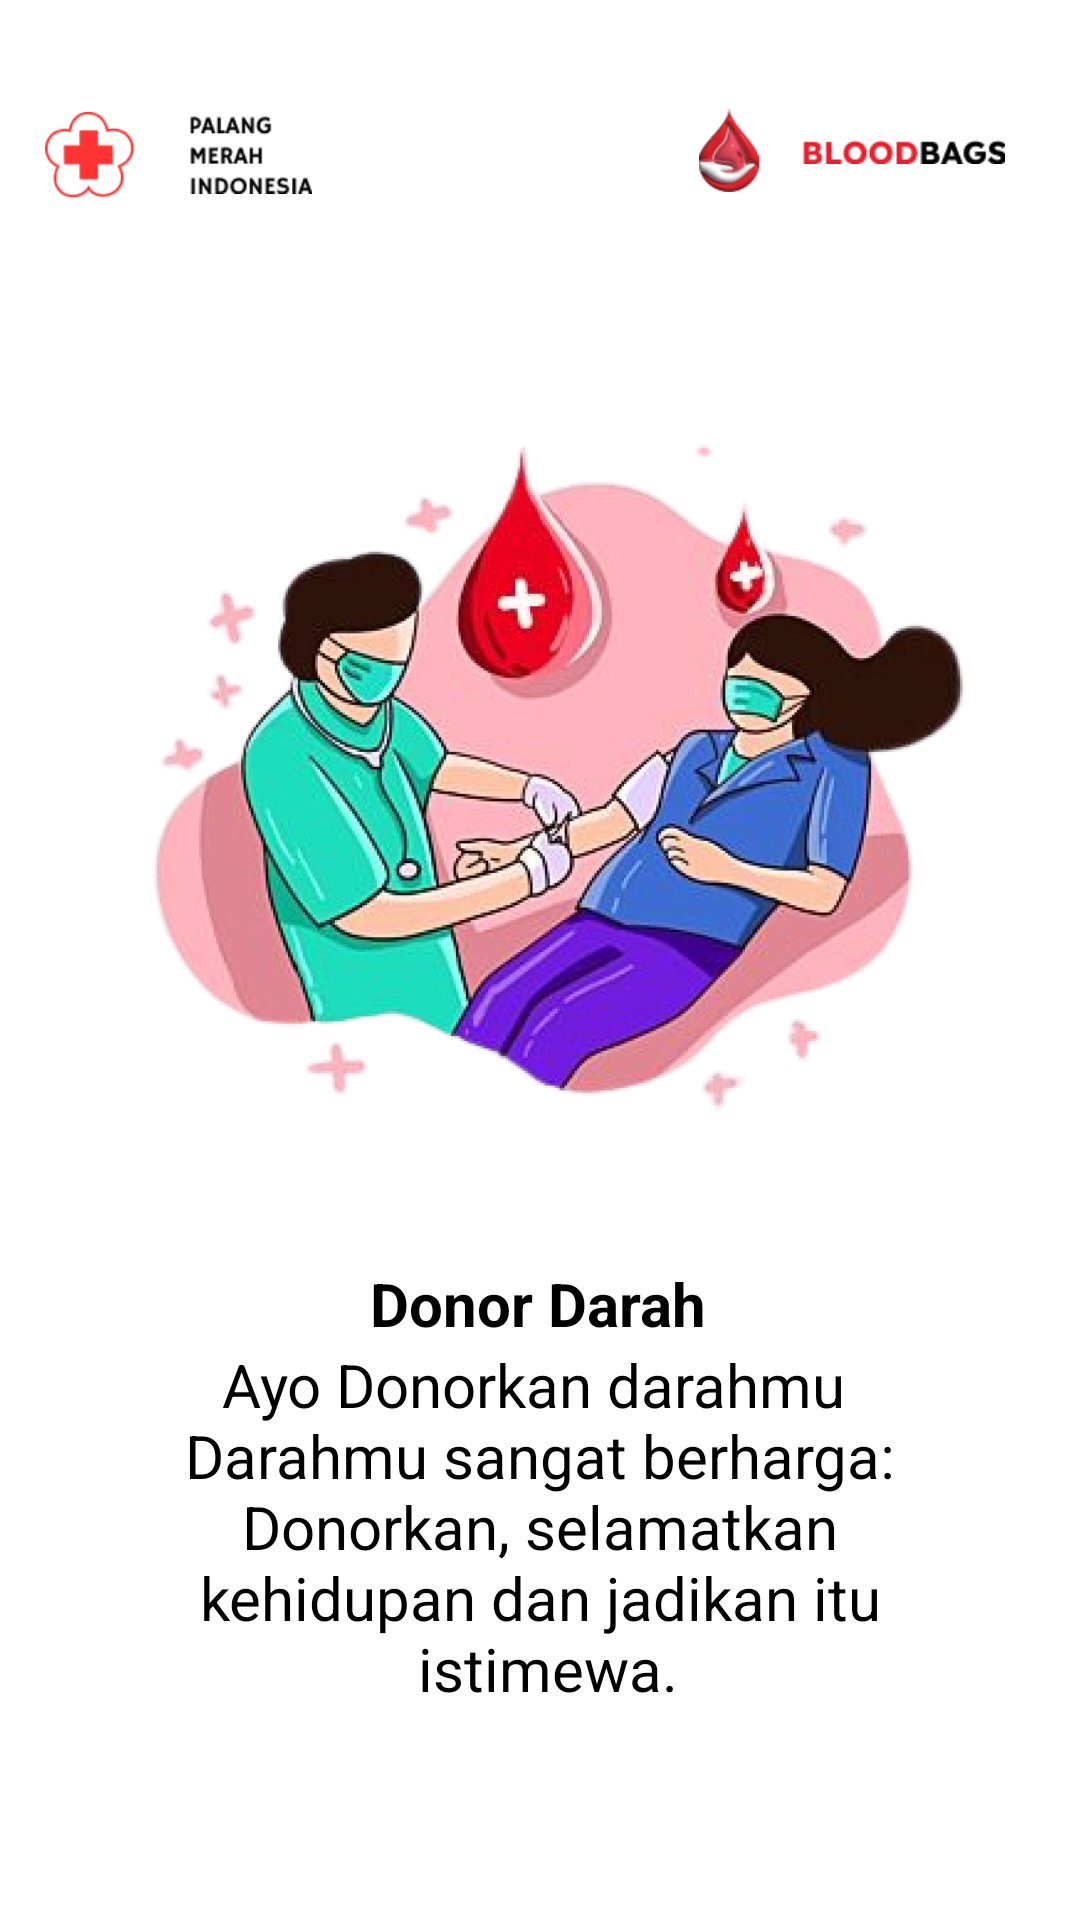

Write the Android layout XML for this screen, with the resource values it uses.
<!-- AndroidManifest.xml: application theme Theme.DonorDarah -->
<!-- res/layout/activity_pembukaan1.xml -->
<?xml version="1.0" encoding="utf-8"?>
<androidx.constraintlayout.widget.ConstraintLayout xmlns:android="http://schemas.android.com/apk/res/android"
    xmlns:app="http://schemas.android.com/apk/res-auto"
    xmlns:tools="http://schemas.android.com/tools"
    android:layout_width="match_parent"
    android:layout_height="match_parent"
    android:background="@color/white"
    tools:context=".ui.theme.Login.Pembukaan1">

    <ImageView
        android:id="@+id/imageView7"
        android:layout_width="41dp"
        android:layout_height="31dp"
        android:layout_marginStart="9dp"
        android:layout_marginTop="36dp"
        android:layout_marginEnd="67dp"
        android:src="@drawable/img_4"
        app:layout_constraintEnd_toStartOf="@+id/imageView6"
        app:layout_constraintStart_toEndOf="@+id/imageView5"
        app:layout_constraintTop_toTopOf="parent" />

    <ImageView
        android:id="@+id/imageView5"
        android:layout_width="30dp"
        android:layout_height="31dp"
        android:layout_marginStart="79dp"
        android:layout_marginTop="36dp"
        android:layout_marginEnd="9dp"
        android:src="@drawable/img_1"
        app:layout_constraintEnd_toStartOf="@+id/imageView7"
        app:layout_constraintStart_toStartOf="parent"
        app:layout_constraintTop_toTopOf="parent" />

    <ImageView
        android:id="@+id/imageView8"
        android:layout_width="68dp"
        android:layout_height="13dp"
        android:layout_marginStart="8dp"
        android:layout_marginTop="44dp"
        android:layout_marginEnd="89dp"
        android:src="@drawable/img_3"
        app:layout_constraintEnd_toEndOf="parent"
        app:layout_constraintStart_toEndOf="@+id/imageView6"
        app:layout_constraintTop_toTopOf="parent" />

    <ImageView
        android:id="@+id/imageView6"
        android:layout_width="20dp"
        android:layout_height="28dp"
        android:layout_marginStart="62dp"
        android:layout_marginTop="36dp"
        android:layout_marginEnd="6dp"
        android:src="@drawable/img_2"
        app:layout_constraintEnd_toStartOf="@+id/imageView8"
        app:layout_constraintStart_toEndOf="@+id/imageView7"
        app:layout_constraintTop_toTopOf="parent" />


    <ImageView
        android:id="@+id/imageView9"
        android:layout_width="match_parent"
        android:layout_height="280dp"
        android:layout_marginTop="56dp"
        android:src="@drawable/img"
        app:layout_constraintEnd_toEndOf="parent"
        app:layout_constraintHorizontal_bias="0.0"
        app:layout_constraintStart_toStartOf="parent"
        app:layout_constraintTop_toBottomOf="@+id/imageView7" />

    <TextView
        android:id="@+id/textView3"
        android:layout_width="wrap_content"
        android:layout_height="wrap_content"
        android:layout_marginStart="149dp"
        android:layout_marginTop="18dp"
        android:layout_marginEnd="150dp"
        android:text="Donor Darah"
        android:textColor="@color/black"
        android:textSize="20sp"
        android:textStyle="bold"
        app:layout_constraintEnd_toEndOf="parent"
        app:layout_constraintStart_toStartOf="parent"
        app:layout_constraintTop_toBottomOf="@+id/imageView9" />

    <TextView
        android:id="@+id/textView4"
        android:layout_width="wrap_content"
        android:layout_height="wrap_content"
        android:layout_marginStart="83dp"
        android:layout_marginEnd="83dp"
        android:text="@string/donor_darah"
        android:textAlignment="center"
        android:textColor="@color/black"
        android:textSize="20sp"
        app:layout_constraintEnd_toEndOf="parent"
        app:layout_constraintStart_toStartOf="parent"
        app:layout_constraintTop_toBottomOf="@+id/textView3" />

    <TextView
        android:id="@+id/lewati"
        android:layout_width="wrap_content"
        android:layout_height="wrap_content"
        android:layout_marginStart="44dp"
        android:layout_marginTop="192dp"
        android:text="Lewati"
        android:textColor="@color/black"
        android:textSize="17sp"
        app:layout_constraintStart_toStartOf="parent"
        app:layout_constraintTop_toBottomOf="@+id/textView4" />

    <TextView
        android:id="@+id/selanjutnya"
        android:layout_width="wrap_content"
        android:layout_height="wrap_content"
        android:layout_marginTop="192dp"
        android:layout_marginEnd="28dp"
        android:text="Selanjutnya"
        android:textColor="@color/black"
        android:textSize="17sp"
        app:layout_constraintEnd_toEndOf="parent"
        app:layout_constraintTop_toBottomOf="@+id/textView4" />


</androidx.constraintlayout.widget.ConstraintLayout>
<!-- resources referenced by this layout -->
<resources>
  <color name="black">#FF000000</color>
  <color name="white">#FFFFFFFF</color>
  <!-- drawable img: png bitmap (drawable, 177410 bytes) -->
  <!-- drawable img_1: png bitmap (drawable, 2328 bytes) -->
  <!-- drawable img_2: png bitmap (drawable, 4837 bytes) -->
  <!-- drawable img_3: png bitmap (drawable, 1338 bytes) -->
  <!-- drawable img_4: png bitmap (drawable, 1679 bytes) -->
  <string name="donor_darah">Ayo Donorkan darahmu \n "Darahmu sangat berharga: \n Donorkan, selamatkan \n kehidupan dan jadikan itu \n istimewa."</string>
  <style name="Theme.DonorDarah" parent="Base.Theme.DonorDarah">
          
          <item name="android:navigationBarColor">@android:color/transparent</item>
          <item name="android:statusBarColor">@android:color/transparent</item>
          <item name="android:windowLightStatusBar">?attr/isLightTheme</item>
      </style>
  <style name="Base.Theme.DonorDarah" parent="Theme.Material3.DayNight.NoActionBar">
          
          
      </style>
</resources>
